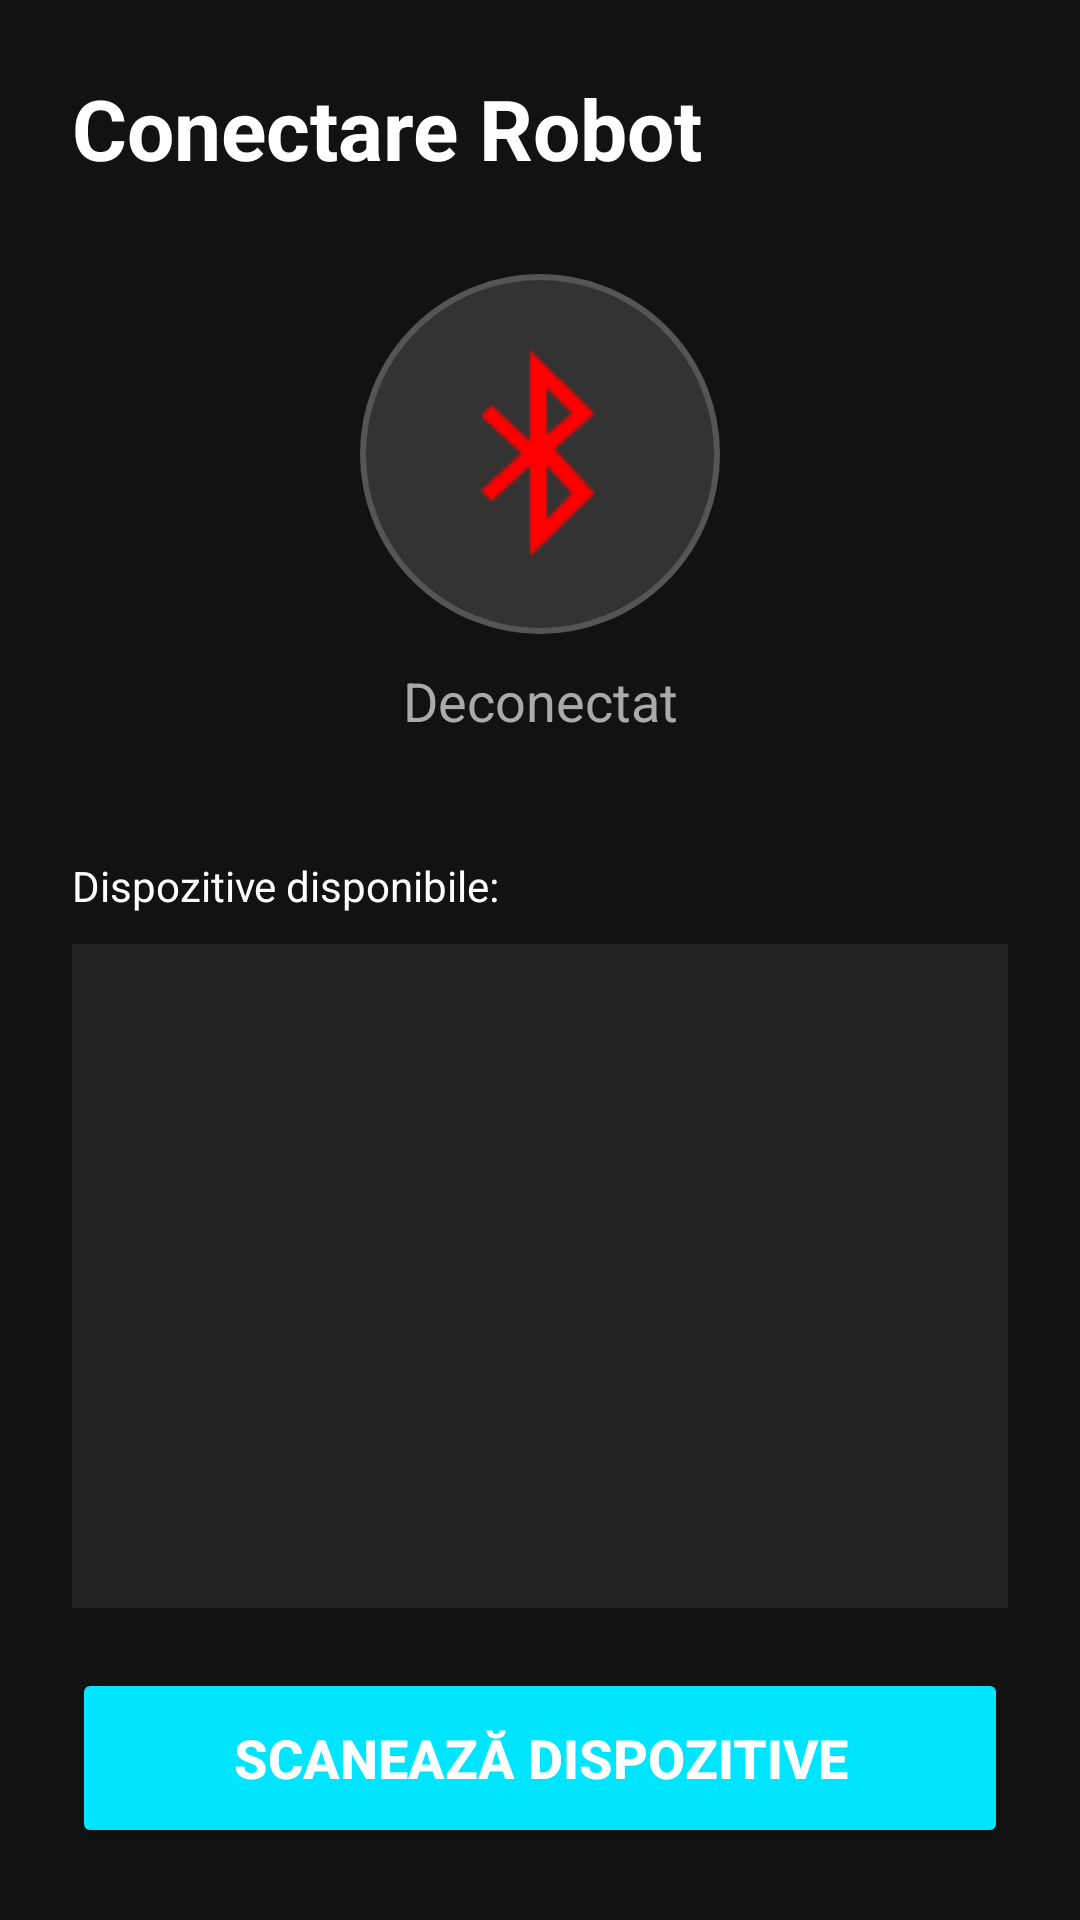

This screen was rendered from an Android layout file. Write that file and the resources it references.
<!-- AndroidManifest.xml: application theme Theme.BembiController -->
<!-- res/layout/fragment_bluetooth.xml -->
<?xml version="1.0" encoding="utf-8"?>
<androidx.constraintlayout.widget.ConstraintLayout
    xmlns:android="http://schemas.android.com/apk/res/android"
    xmlns:app="http://schemas.android.com/apk/res-auto"
    xmlns:tools="http://schemas.android.com/tools"
    android:layout_width="match_parent"
    android:layout_height="match_parent"
    android:padding="24dp"
    android:background="@color/black_background">

    <TextView
        android:id="@+id/tvTitle"
        android:layout_width="wrap_content"
        android:layout_height="wrap_content"
        android:text="Conectare Robot"
        android:textColor="@android:color/white"
        android:textSize="28sp"
        android:textStyle="bold"
        app:layout_constraintTop_toTopOf="parent"
        app:layout_constraintStart_toStartOf="parent"/>

    <ImageView
        android:id="@+id/imgBluetoothStatus"
        android:layout_width="120dp"
        android:layout_height="120dp"
        android:src="@android:drawable/stat_sys_data_bluetooth"
        app:tint="@color/bembi_red"
        android:background="@drawable/circle_background"
        android:padding="20dp"
        android:layout_marginTop="30dp"
        app:layout_constraintTop_toBottomOf="@id/tvTitle"
        app:layout_constraintStart_toStartOf="parent"
        app:layout_constraintEnd_toEndOf="parent"
        android:contentDescription="Status Bluetooth" />

    <TextView
        android:id="@+id/tvStatus"
        android:layout_width="wrap_content"
        android:layout_height="wrap_content"
        android:text="Deconectat"
        android:textColor="#AAAAAA"
        android:textSize="18sp"
        android:layout_marginTop="10dp"
        app:layout_constraintTop_toBottomOf="@id/imgBluetoothStatus"
        app:layout_constraintStart_toStartOf="parent"
        app:layout_constraintEnd_toEndOf="parent"/>


    <TextView
        android:id="@+id/tvDevicesHeader"
        android:layout_width="wrap_content"
        android:layout_height="wrap_content"
        android:text="Dispozitive disponibile:"
        android:textColor="@android:color/white"
        android:layout_marginTop="40dp"
        app:layout_constraintStart_toStartOf="parent"
        app:layout_constraintTop_toBottomOf="@id/tvStatus"/>

    <ListView
        android:id="@+id/deviceList"
        android:layout_width="0dp"
        android:layout_height="0dp"
        android:layout_marginTop="10dp"
        android:layout_marginBottom="20dp"
        android:background="#222222"
        android:divider="#444444"
        android:dividerHeight="1dp"
        app:layout_constraintTop_toBottomOf="@id/tvDevicesHeader"
        app:layout_constraintBottom_toTopOf="@id/btnScan"
        app:layout_constraintStart_toStartOf="parent"
        app:layout_constraintEnd_toEndOf="parent"/>


    <Button
        android:id="@+id/btnScan"
        android:layout_width="match_parent"
        android:layout_height="60dp"
        android:text="Scanează Dispozitive"
        android:textSize="18sp"
        android:textStyle="bold"
        android:backgroundTint="@color/bembi_accent"
        android:textColor="@android:color/white"
        app:layout_constraintBottom_toBottomOf="parent"
        app:layout_constraintStart_toStartOf="parent"
        app:layout_constraintEnd_toEndOf="parent"/>

</androidx.constraintlayout.widget.ConstraintLayout>
<!-- resources referenced by this layout -->
<resources>
  <color name="bembi_accent">#00E5FF</color>
  <color name="bembi_red">#FF0000</color>
  <color name="black_background">#121212</color>
  <!-- drawable circle_background (drawable) -->
  <?xml version="1.0" encoding="utf-8"?>
  
  <shape xmlns:android="http://schemas.android.com/apk/res/android"
      android:shape="oval">
      <solid android:color="#333333"/>
  
      <stroke
          android:width="2dp"
          android:color="#555555"/>
  </shape>
  <style name="Theme.BembiController" parent="Base.Theme.BembiController" />
  <style name="Base.Theme.BembiController" parent="Theme.Material3.DayNight.NoActionBar">
          
          
      </style>
</resources>
